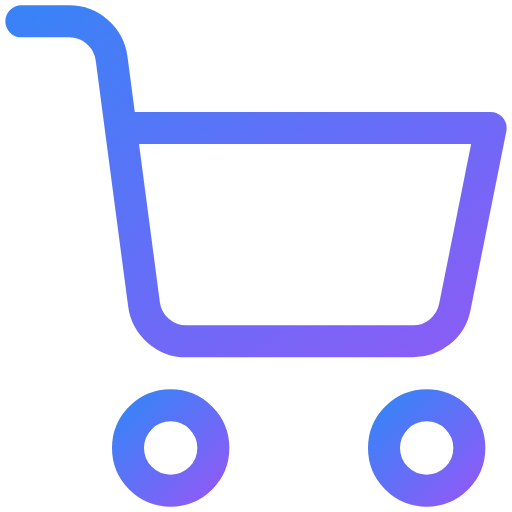
t = 0.00 s
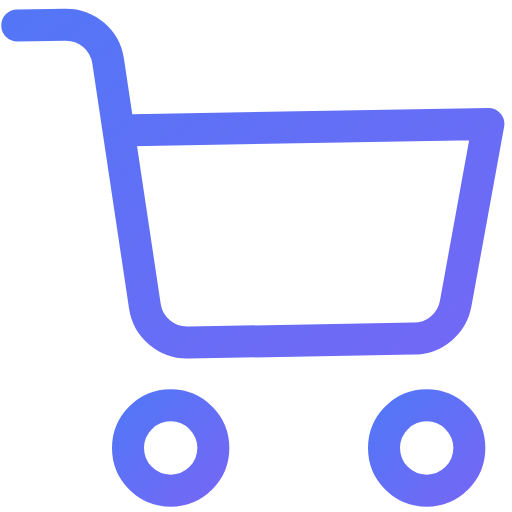
t = 0.47 s
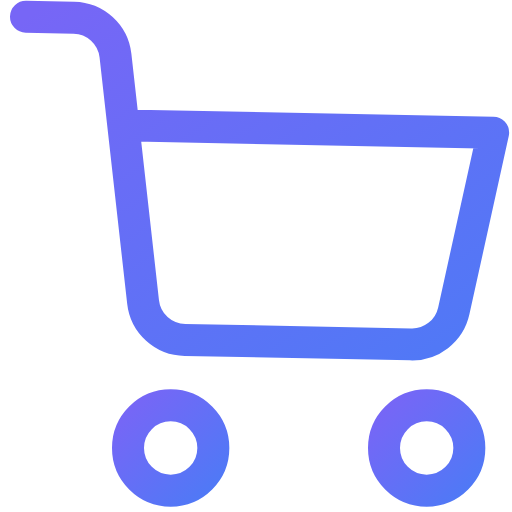
t = 1.13 s
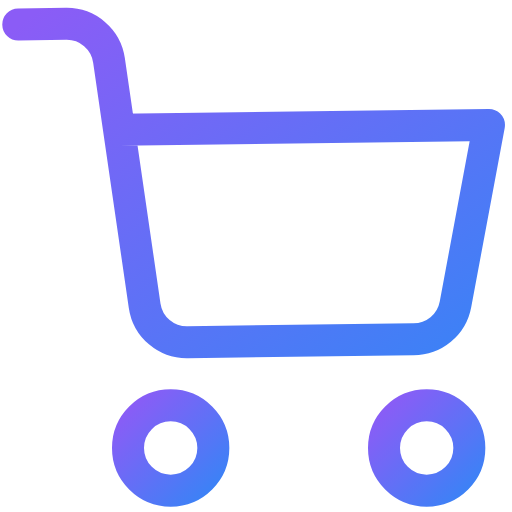
t = 1.50 s
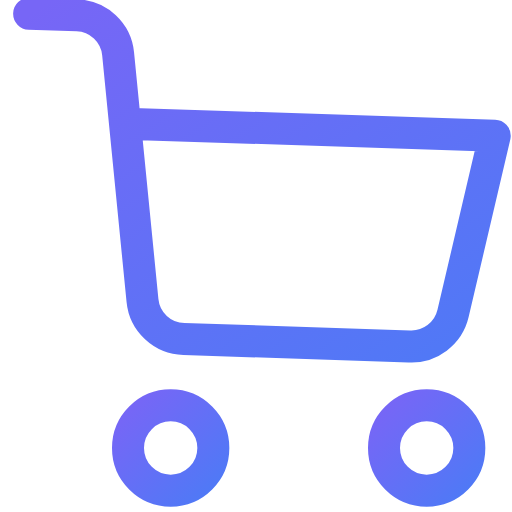
t = 1.88 s
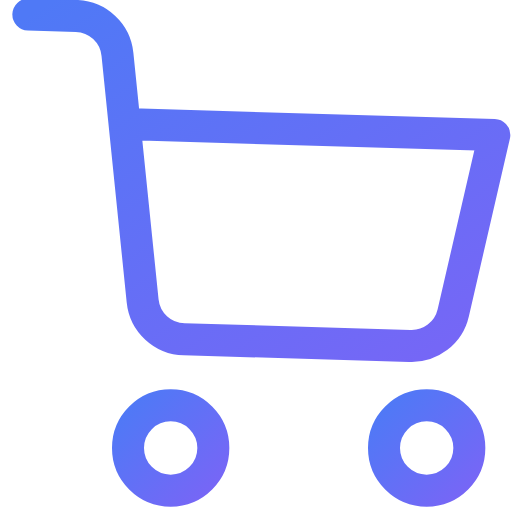
t = 2.63 s

The animated SVG that drew these frames (rendered in a browser with its animation timeline set to each time). Animation: 3 SMIL elements (animate=2,animateTransform=1); one cycle of 3.00 s, repeats indefinitely.

<svg viewBox="0 0 24 24" width="24" height="24" fill="none" stroke="url(#grad-shake-anim)" stroke-width="1.5" stroke-linecap="round" stroke-linejoin="round" xmlns="http://www.w3.org/2000/svg">
  <defs>
    <linearGradient id="grad-shake-anim" x1="0%" y1="0%" x2="100%" y2="100%">
      <stop offset="0%" style="stop-color:#3b82f6;stop-opacity:1">
        <animate attributeName="stop-color" values="#3b82f6;#8b5cf6;#3b82f6" dur="3s" repeatCount="indefinite"/>
      </stop>
      <stop offset="100%" style="stop-color:#8b5cf6;stop-opacity:1">
        <animate attributeName="stop-color" values="#8b5cf6;#3b82f6;#8b5cf6" dur="3s" repeatCount="indefinite"/>
      </stop>
    </linearGradient>
  </defs>
  <circle cx="8" cy="21" r="2"/>
  <circle cx="20" cy="21" r="2"/>
  <path d="M5.67 6H23l-1.68 8.39a2 2 0 0 1-2 1.61H8.75a2 2 0 0 1-2-1.74L5.23 2.74A2 2 0 0 0 3.25 1H1">
    <animateTransform attributeName="transform" type="rotate" values="0 12 12; 2 12 12; -2 12 12; 0 12 12" dur="0.8s" repeatCount="indefinite"/>
  </path>
</svg>
